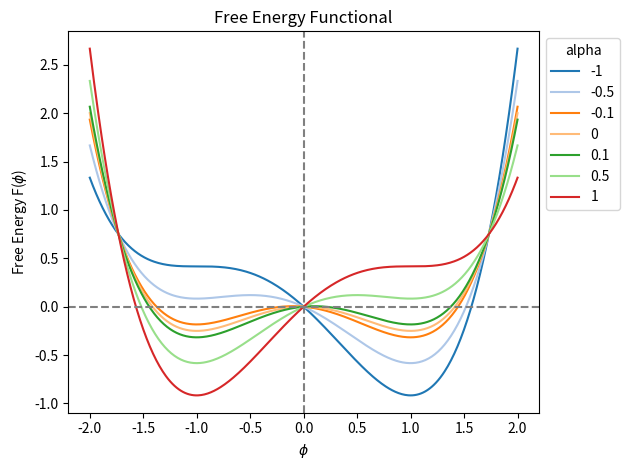

Write Python code to recreate this figure. (Note: this script raises an exception after producing the figure.)
import numpy as np
import seaborn as sns
import matplotlib.pyplot as plt
import pandas as pd


def free_energy(x, alpha):
    return (1 / 12) * x * (-4 * alpha * (-3 + x**2) + 3 * x * (-2 + x**2))


def modified_free_energy(x, alpha):
    param_dict = {
        -0.5: [0.679355124356581, -1.2074996663997333, 0.8741663330663997],
        -0.1: [0.7024393586862704, -1.0349986134211147, 0.968331946754448],
        0: [0, -1, 1],
        0.1: [0.7059312080025176, -0.9683319467544478, 1.0349986134211147],
        0.5: [0.679366220486757, -0.8741663330663997, 1.2074996663997333]
    }
    return (1 / 4) * ((param_dict[alpha][1] - x)**2) * (
        (param_dict[alpha][2] - x)**2)
xs = np.linspace(-2, 2, num=400)
full_df = pd.DataFrame(columns = ["x","y","alpha"])
for alpha in [-1, -0.5, -0.1, 0, 0.1, 0.5, 1]:
    ys = [free_energy(x, alpha) for x in xs]
    full_df = pd.concat([full_df, pd.DataFrame({'x': xs, 'y': ys, 'alpha': [alpha]*len(xs)})], ignore_index = True)

ax = sns.lineplot(data=full_df, x="x", y="y", hue='alpha', palette="tab20")
plt.axvline(0, linestyle = "--", color = 'gray')
plt.axhline(0, linestyle = "--", color = 'gray')
plt.title("Free Energy Functional")
plt.xlabel(r"$\phi$")
plt.ylabel(r"Free Energy F($\phi$)")
sns.move_legend(ax, "upper left", bbox_to_anchor=(1, 1))
plt.tight_layout()
plt.savefig("/Users/<user>/Documents/GitHub/Cahn_Hilliard_Model/nonlinear_multigrid/plotting/manuscript/figure_4/Free_energy.pdf")
plt.close()

xs = np.linspace(-1.5, 1.5, num=400)
full_df = pd.DataFrame(columns = ["x","y","alpha"])
for alpha in [ -0.5, -0.1, 0, 0.1, 0.5]:
    ys = [modified_free_energy(x, alpha) for x in xs]
    full_df = pd.concat([full_df, pd.DataFrame({'x': xs, 'y': ys, 'alpha': [alpha]*len(xs)})], ignore_index = True)

ax = sns.lineplot(data=full_df, x="x", y="y", hue='alpha', palette="coolwarm")
plt.axvline(0, linestyle = "--", color = 'gray')
plt.axhline(0, linestyle = "--", color = 'gray')
plt.title("Modified Free Energy Functional")
plt.xlabel(r"$\phi$")
plt.ylabel(r"Modified Free Energy $\tilde{F}(\phi$)")
sns.move_legend(ax, "upper left", bbox_to_anchor=(1, 1))
plt.tight_layout()
plt.savefig("/Users/<user>/Documents/GitHub/Cahn_Hilliard_Model/nonlinear_multigrid/plotting/manuscript/figure_4/modified_free_energy.pdf")
plt.close()
